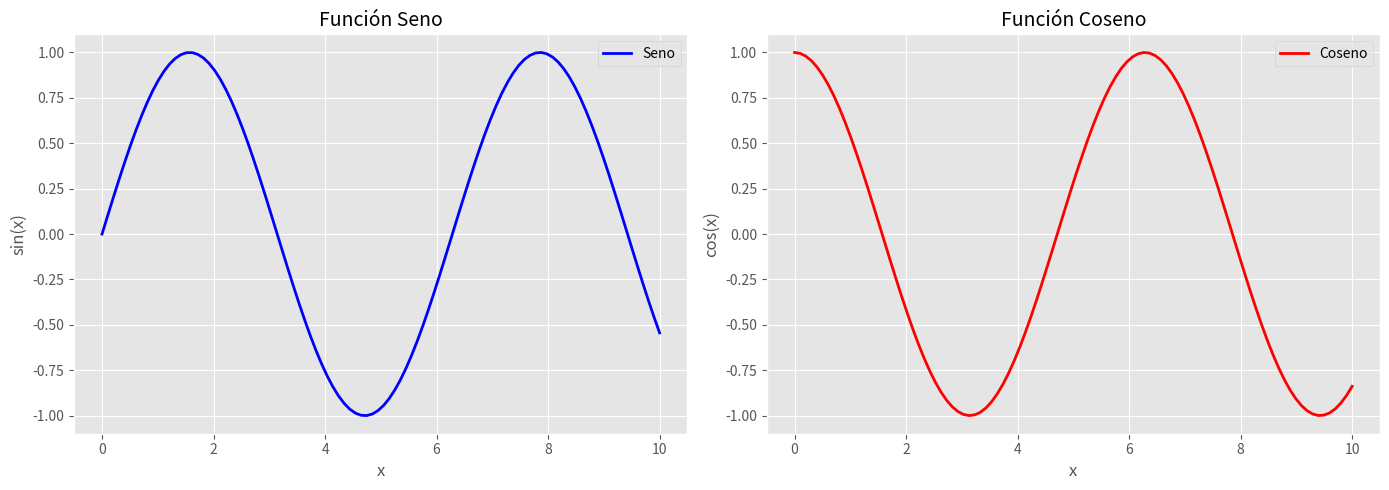

Reproduce this figure in Python.
# ¡Tu primer programa en Python!
print("¡Hola, mundo!")
print("Bienvenido al curso de Python 🐍")

# Verificar la versión de Python
import sys
print(f"Versión de Python: {sys.version}")
print(f"Plataforma: {sys.platform}")

# NÚMEROS ENTEROS (int)
edad = 25
año_actual = 2025
temperatura = -5

print(f"Edad: {edad}, tipo: {type(edad)}")
print(f"Año: {año_actual}, tipo: {type(año_actual)}")
print(f"Temperatura: {temperatura}, tipo: {type(temperatura)}")

# NÚMEROS DECIMALES (float)
precio = 29.99
pi = 3.14159
descuento = 0.15

print(f"Precio: ${precio}, tipo: {type(precio)}")
print(f"Pi: {pi}, tipo: {type(pi)}")
print(f"Descuento: {descuento*100}%, tipo: {type(descuento)}")

# TEXTO (string)
nombre = "Alex"
apellido = 'Ballera'
mensaje = """Este es un texto
que puede tener
múltiples líneas"""

print(f"Nombre: {nombre}, tipo: {type(nombre)}")
print(f"Apellido: {apellido}, tipo: {type(apellido)}")
print(f"Mensaje: {mensaje}, tipo: {type(mensaje)}")

# BOOLEANOS (bool)
es_estudiante = True
tiene_trabajo = False
esta_conectado = True

print(f"¿Es estudiante? {es_estudiante}, tipo: {type(es_estudiante)}")
print(f"¿Tiene trabajo? {tiene_trabajo}, tipo: {type(tiene_trabajo)}")
print(f"¿Está conectado? {esta_conectado}, tipo: {type(esta_conectado)}")

# TODO: Completa este ejercicio
# Crea variables para:
mi_nombre = ""  # Tu nombre
mi_edad = 0     # Tu edad
mi_altura = 0.0 # Tu altura en metros
soy_programador = False  # ¿Eres programador?

# Muestra la información
print(f"Nombre: {mi_nombre}")
print(f"Edad: {mi_edad} años")
print(f"Altura: {mi_altura} metros")
print(f"¿Soy programador? {soy_programador}")

# Operadores aritméticos básicos
a = 10
b = 3

print(f"a = {a}, b = {b}")
print(f"Suma: {a} + {b} = {a + b}")
print(f"Resta: {a} - {b} = {a - b}")
print(f"Multiplicación: {a} * {b} = {a * b}")
print(f"División: {a} / {b} = {a / b}")
print(f"División entera: {a} // {b} = {a // b}")
print(f"Módulo (resto): {a} % {b} = {a % b}")
print(f"Potencia: {a} ** {b} = {a ** b}")

# Operadores de comparación
x = 5
y = 8

print(f"x = {x}, y = {y}")
print(f"x == y: {x == y}")
print(f"x != y: {x != y}")
print(f"x < y: {x < y}")
print(f"x > y: {x > y}")
print(f"x <= y: {x <= y}")
print(f"x >= y: {x >= y}")

# Operadores lógicos
p = True
q = False

print(f"p = {p}, q = {q}")
print(f"p and q: {p and q}")
print(f"p or q: {p or q}")
print(f"not p: {not p}")
print(f"not q: {not q}")

# Ejercicio: Calculadora de propinas
cuenta_total = 150.75
porcentaje_propina = 15
numero_personas = 4

# TODO: Calcula la propina
propina = (cuenta_total * porcentaje_propina) / 100
total_con_propina = cuenta_total + propina
por_persona = total_con_propina / numero_personas

print(f"💰 Calculadora de Propinas")
print(f"Cuenta total: ${cuenta_total}")
print(f"Propina ({porcentaje_propina}%): ${propina:.2f}")
print(f"Total con propina: ${total_con_propina:.2f}")
print(f"Por persona: ${por_persona:.2f}")

# Diferentes formas de usar print()
nombre = "Alex"
edad = 25
altura = 1.75

# Método básico
print("Hola, mi nombre es", nombre)

# f-strings (recomendado)
print(f"Hola, mi nombre es {nombre} y tengo {edad} años")

# Formato con .format()
print("Mi altura es {:.2f} metros".format(altura))

# Con separadores personalizados
print(nombre, edad, altura, sep=" | ")

# Sin salto de línea
print("Contando: ", end="")
for i in range(1, 6):
    print(i, end=" ")
print()  # Salto de línea final

# Nota: En Jupyter, input() puede no funcionar como esperamos
# Simularemos la entrada de datos

# Simulación de entrada de datos
print("🎮 Simulación de entrada de datos")

# En un programa real, usarías:
# nombre_usuario = input("¿Cómo te llamas? ")
# edad_usuario = int(input("¿Cuántos años tienes? "))

# Para este ejemplo:
nombre_usuario = "María"
edad_usuario = 28
print(f"Entrada simulada: nombre='{nombre_usuario}', edad={edad_usuario}")

# Conversión de tipos
edad_str = "30"
edad_int = int(edad_str)
precio_str = "19.99"
precio_float = float(precio_str)

print(f"Conversión: '{edad_str}' -> {edad_int} (tipo: {type(edad_int)})")
print(f"Conversión: '{precio_str}' -> {precio_float} (tipo: {type(precio_float)})")

# Ejercicio: Conversor de temperatura
print("🌡️ Conversor de Temperatura")
print("Celsius a Fahrenheit")

# Simulamos entrada de usuario
celsius = 25  # En un programa real: float(input("Temperatura en Celsius: "))
print(f"Temperatura ingresada: {celsius}°C")

# Conversión
fahrenheit = (celsius * 9/5) + 32

print(f"Resultado: {celsius}°C = {fahrenheit}°F")

# Bonus: Conversión a Kelvin
kelvin = celsius + 273.15
print(f"Bonus: {celsius}°C = {kelvin}K")

# Estructura if básica
edad = 18

if edad >= 18:
    print("Eres mayor de edad")
    print("Puedes votar")
else:
    print("Eres menor de edad")
    print("No puedes votar aún")

print("Este mensaje siempre se muestra")

# Ejemplos de visualización interactiva (nuevo)
import matplotlib.pyplot as plt
import numpy as np

# Configuración para visualizaciones más atractivas
plt.style.use('ggplot')

# Datos de ejemplo
x = np.linspace(0, 10, 100)
y1 = np.sin(x)
y2 = np.cos(x)

# Crear una figura con subplots
fig, axes = plt.subplots(1, 2, figsize=(14, 5))

# Primer gráfico: Función seno
axes[0].plot(x, y1, 'b-', linewidth=2, label='Seno')
axes[0].set_title('Función Seno', fontsize=14)
axes[0].set_xlabel('x', fontsize=12)
axes[0].set_ylabel('sin(x)', fontsize=12)
axes[0].grid(True)
axes[0].legend()

# Segundo gráfico: Función coseno
axes[1].plot(x, y2, 'r-', linewidth=2, label='Coseno')
axes[1].set_title('Función Coseno', fontsize=14)
axes[1].set_xlabel('x', fontsize=12)
axes[1].set_ylabel('cos(x)', fontsize=12)
axes[1].grid(True)
axes[1].legend()

# Ajustar el diseño
plt.tight_layout()

# Mostrar el gráfico
plt.show()

print("¡Visualización interactiva! Prueba otras funciones matemáticas cambiando las funciones en los gráficos.")

# Estructura if-elif-else
calificacion = 85

if calificacion >= 90:
    letra = "A"
    comentario = "Excelente"
elif calificacion >= 80:
    letra = "B"
    comentario = "Muy bien"
elif calificacion >= 70:
    letra = "C"
    comentario = "Bien"
elif calificacion >= 60:
    letra = "D"
    comentario = "Necesita mejorar"
else:
    letra = "F"
    comentario = "Reprobado"

print(f"Calificación: {calificacion}")
print(f"Letra: {letra}")
print(f"Comentario: {comentario}")

# Bucle while básico
print("Contando del 1 al 5:")
contador = 1

while contador <= 5:
    print(f"Número: {contador}")
    contador += 1  # contador = contador + 1

print("¡Terminé de contar!")

# Ejemplo: Adivinanza de números
numero_secreto = 7
intentos = 0
max_intentos = 3

print("🎯 Juego de adivinanza (simulado)")
print(f"Tengo un número del 1 al 10. Tienes {max_intentos} intentos.")

# Simulamos intentos del usuario
intentos_usuario = [5, 8, 7]  # En un programa real, usarías input()

for intento in intentos_usuario:
    intentos += 1
    print(f"\nIntento {intentos}: {intento}")
    
    if intento == numero_secreto:
        print(f"🎉 ¡Correcto! El número era {numero_secreto}")
        print(f"Lo adivinaste en {intentos} intentos")
        break
    elif intento < numero_secreto:
        print("📈 Muy bajo")
    else:
        print("📉 Muy alto")
    
    if intentos >= max_intentos:
        print(f"\n😞 Se acabaron los intentos. El número era {numero_secreto}")
        break

# Bucle for con range()
print("Números del 0 al 4:")
for i in range(5):
    print(f"i = {i}")

print("\nNúmeros del 1 al 5:")
for i in range(1, 6):
    print(f"i = {i}")

print("\nNúmeros pares del 2 al 10:")
for i in range(2, 11, 2):
    print(f"i = {i}")

# Bucle for con strings
palabra = "Python"

print(f"Letras en '{palabra}':")
for letra in palabra:
    print(f"Letra: {letra}")

# Con índices
print(f"\nLetras con posición:")
for i, letra in enumerate(palabra):
    print(f"Posición {i}: {letra}")

# Ejercicio: Crear tabla de multiplicar
numero = 7

print(f"📊 Tabla de multiplicar del {numero}")
print("=" * 30)

for i in range(1, 11):
    resultado = numero * i
    print(f"{numero} x {i:2d} = {resultado:2d}")

print("=" * 30)

# Función básica sin parámetros
def saludar():
    print("¡Hola desde la función!")
    print("Bienvenido al curso de Python")

# Llamar a la función
saludar()
print("\nFunción ejecutada")

# Función con parámetros
def saludar_persona(nombre, edad):
    print(f"¡Hola {nombre}!")
    print(f"Veo que tienes {edad} años")
    if edad >= 18:
        print("Eres mayor de edad")
    else:
        print("Eres menor de edad")

# Llamar con diferentes argumentos
saludar_persona("Ana", 25)
print()
saludar_persona("Carlos", 16)

# Función que retorna valores
def calcular_area_rectangulo(largo, ancho):
    """Calcula el área de un rectángulo"""
    area = largo * ancho
    return area

def calcular_perimetro_rectangulo(largo, ancho):
    """Calcula el perímetro de un rectángulo"""
    perimetro = 2 * (largo + ancho)
    return perimetro

# Usar las funciones
mi_largo = 10
mi_ancho = 5

area = calcular_area_rectangulo(mi_largo, mi_ancho)
perimetro = calcular_perimetro_rectangulo(mi_largo, mi_ancho)

print(f"Rectángulo de {mi_largo} x {mi_ancho}")
print(f"Área: {area} unidades cuadradas")
print(f"Perímetro: {perimetro} unidades")

# Función con parámetros por defecto
def calcular_propina(cuenta, porcentaje=15):
    """Calcula la propina con un porcentaje por defecto del 15%"""
    propina = (cuenta * porcentaje) / 100
    total = cuenta + propina
    return propina, total

# Usar con porcentaje por defecto
cuenta1 = 100
propina1, total1 = calcular_propina(cuenta1)
print(f"Cuenta: ${cuenta1}, Propina: ${propina1:.2f}, Total: ${total1:.2f}")

# Usar con porcentaje personalizado
cuenta2 = 100
propina2, total2 = calcular_propina(cuenta2, 20)
print(f"Cuenta: ${cuenta2}, Propina: ${propina2:.2f}, Total: ${total2:.2f}")

# Ejercicio: Crear una calculadora con funciones

def sumar(a, b):
    """Suma dos números"""
    return a + b

def restar(a, b):
    """Resta dos números"""
    return a - b

def multiplicar(a, b):
    """Multiplica dos números"""
    return a * b

def dividir(a, b):
    """Divide dos números"""
    if b != 0:
        return a / b
    else:
        return "Error: No se puede dividir por cero"

def mostrar_resultado(operacion, a, b, resultado):
    """Muestra el resultado de una operación"""
    print(f"{a} {operacion} {b} = {resultado}")

# Probar la calculadora
print("🧮 Calculadora con Funciones")
print("=" * 30)

num1 = 15
num2 = 4

# Realizar operaciones
resultado_suma = sumar(num1, num2)
resultado_resta = restar(num1, num2)
resultado_mult = multiplicar(num1, num2)
resultado_div = dividir(num1, num2)

# Mostrar resultados
mostrar_resultado("+", num1, num2, resultado_suma)
mostrar_resultado("-", num1, num2, resultado_resta)
mostrar_resultado("*", num1, num2, resultado_mult)
mostrar_resultado("/", num1, num2, f"{resultado_div:.2f}")

# Probar división por cero
resultado_error = dividir(num1, 0)
print(f"\nPrueba de error: {num1} / 0 = {resultado_error}")

# Proyecto Final: Sistema de Gestión de Estudiantes

def agregar_estudiante(nombre, edad, calificaciones):
    """Crea un diccionario con la información del estudiante"""
    estudiante = {
        'nombre': nombre,
        'edad': edad,
        'calificaciones': calificaciones
    }
    return estudiante

def calcular_promedio(calificaciones):
    """Calcula el promedio de una lista de calificaciones"""
    if len(calificaciones) == 0:
        return 0
    return sum(calificaciones) / len(calificaciones)

def obtener_letra_calificacion(promedio):
    """Convierte un promedio numérico a letra"""
    if promedio >= 90:
        return 'A'
    elif promedio >= 80:
        return 'B'
    elif promedio >= 70:
        return 'C'
    elif promedio >= 60:
        return 'D'
    else:
        return 'F'

def mostrar_reporte_estudiante(estudiante):
    """Muestra un reporte completo del estudiante"""
    nombre = estudiante['nombre']
    edad = estudiante['edad']
    calificaciones = estudiante['calificaciones']
    promedio = calcular_promedio(calificaciones)
    letra = obtener_letra_calificacion(promedio)
    
    print(f"\n📊 Reporte de {nombre}")
    print("=" * 40)
    print(f"Edad: {edad} años")
    print(f"Calificaciones: {calificaciones}")
    print(f"Promedio: {promedio:.2f}")
    print(f"Letra: {letra}")
    
    # Determinar estatus
    if promedio >= 70:
        estatus = "APROBADO ✅"
    else:
        estatus = "REPROBADO ❌"
    
    print(f"Estatus: {estatus}")
    print("=" * 40)

# Crear base de datos de estudiantes
print("🎓 Sistema de Gestión de Estudiantes")
print("=" * 50)

# Agregar estudiantes
estudiantes = []

# Estudiante 1
est1 = agregar_estudiante("Ana García", 20, [85, 92, 78, 88, 90])
estudiantes.append(est1)

# Estudiante 2
est2 = agregar_estudiante("Carlos López", 19, [76, 82, 79, 85, 80])
estudiantes.append(est2)

# Estudiante 3
est3 = agregar_estudiante("María Rodríguez", 21, [95, 98, 92, 96, 94])
estudiantes.append(est3)

# Estudiante 4
est4 = agregar_estudiante("Juan Pérez", 18, [65, 58, 72, 61, 69])
estudiantes.append(est4)

# Mostrar reportes individuales
for estudiante in estudiantes:
    mostrar_reporte_estudiante(estudiante)

# Validador automático para ejercicios (nuevo)
import inspect

def validar_ejercicio(funcion, casos_prueba):
    """
    Valida una función contra casos de prueba específicos
    """
    print(f"🔍 Validando: {funcion.__name__}")
    print(f"📝 Descripción: {funcion.__doc__ if funcion.__doc__ else 'Sin documentación'}")
    print(f"🔧 Código implementado:")
    print("```python")
    print(inspect.getsource(funcion))
    print("```")
    
    resultados = []
    for i, (entrada, esperado) in enumerate(casos_prueba, 1):
        try:
            if isinstance(entrada, tuple):
                resultado = funcion(*entrada)
            else:
                resultado = funcion(entrada)
                
            correcto = resultado == esperado
            resultados.append(correcto)
            
            if correcto:
                print(f"✅ Caso {i}: CORRECTO")
            else:
                print(f"❌ Caso {i}: FALLIDO")
                print(f"   Entrada: {entrada}")
                print(f"   Resultado: {resultado}")
                print(f"   Esperado: {esperado}")
        except Exception as e:
            resultados.append(False)
            print(f"⚠️ Caso {i}: ERROR - {str(e)}")
    
    puntuacion = sum(resultados) / len(resultados) * 100 if resultados else 0
    print(f"\n📊 Puntuación: {puntuacion:.1f}% ({sum(resultados)}/{len(resultados)} casos correctos)")
    
    if puntuacion == 100:
        print("🎉 ¡Perfecto! Has completado el ejercicio correctamente.")
    elif puntuacion >= 75:
        print("👍 ¡Buen trabajo! Casi lo tienes, revisa los casos fallidos.")
    elif puntuacion >= 50:
        print("🔨 Vas por buen camino, pero aún hay bastante por mejorar.")
    else:
        print("📚 Necesitas repasar este concepto. ¡No te desanimes!")
        
    return puntuacion

# Ejemplos de uso:
# validar_ejercicio(es_primo, [(7, True), (10, False), (13, True), (1, False)])
# validar_ejercicio(fibonacci, [(5, [0, 1, 1, 2, 3]), (1, [0]), (8, [0, 1, 1, 2, 3, 5, 8, 13])])

# Estadísticas generales de la clase
def generar_estadisticas_clase(estudiantes):
    """Genera estadísticas generales de todos los estudiantes"""
    if len(estudiantes) == 0:
        print("No hay estudiantes registrados")
        return
    
    promedios = []
    aprobados = 0
    reprobados = 0
    
    for estudiante in estudiantes:
        promedio = calcular_promedio(estudiante['calificaciones'])
        promedios.append(promedio)
        
        if promedio >= 70:
            aprobados += 1
        else:
            reprobados += 1
    
    promedio_clase = sum(promedios) / len(promedios)
    promedio_mas_alto = max(promedios)
    promedio_mas_bajo = min(promedios)
    
    print("\n📈 Estadísticas de la Clase")
    print("=" * 50)
    print(f"Total de estudiantes: {len(estudiantes)}")
    print(f"Promedio de la clase: {promedio_clase:.2f}")
    print(f"Promedio más alto: {promedio_mas_alto:.2f}")
    print(f"Promedio más bajo: {promedio_mas_bajo:.2f}")
    print(f"Estudiantes aprobados: {aprobados} ({aprobados/len(estudiantes)*100:.1f}%)")
    print(f"Estudiantes reprobados: {reprobados} ({reprobados/len(estudiantes)*100:.1f}%)")
    print("=" * 50)

# Generar estadísticas
generar_estadisticas_clase(estudiantes)

# Ejercicio 1: Verificador de números primos
def es_primo(numero):
    """TODO: Implementa una función que determine si un número es primo"""
    # Un número primo solo es divisible por 1 y por sí mismo
    if numero < 2:
        return False
    
    for i in range(2, int(numero ** 0.5) + 1):
        if numero % i == 0:
            return False
    
    return True

# Probar la función
numeros_prueba = [2, 3, 4, 5, 6, 7, 8, 9, 10, 11, 17, 25]

print("🔢 Verificador de Números Primos")
for num in numeros_prueba:
    resultado = es_primo(num)
    print(f"{num} es primo: {resultado}")

# Ejercicio 2: Contador de palabras
def contar_palabras(texto):
    """TODO: Cuenta las palabras en un texto"""
    # Pista: usa split() para separar las palabras
    palabras = texto.split()
    return len(palabras)

def contar_caracteres(texto, incluir_espacios=True):
    """TODO: Cuenta los caracteres en un texto"""
    if incluir_espacios:
        return len(texto)
    else:
        return len(texto.replace(" ", ""))

# Probar las funciones
texto_prueba = "Python es un lenguaje de programación fantástico"

print("📝 Análisis de Texto")
print(f"Texto: '{texto_prueba}'")
print(f"Palabras: {contar_palabras(texto_prueba)}")
print(f"Caracteres (con espacios): {contar_caracteres(texto_prueba, True)}")
print(f"Caracteres (sin espacios): {contar_caracteres(texto_prueba, False)}")

# Ejercicio 3: Generador de secuencia Fibonacci
def fibonacci(n):
    """TODO: Genera los primeros n números de la secuencia Fibonacci"""
    # La secuencia Fibonacci: 0, 1, 1, 2, 3, 5, 8, 13, 21, ...
    # Cada número es la suma de los dos anteriores
    
    if n <= 0:
        return []
    elif n == 1:
        return [0]
    elif n == 2:
        return [0, 1]
    
    secuencia = [0, 1]
    
    for i in range(2, n):
        siguiente = secuencia[i-1] + secuencia[i-2]
        secuencia.append(siguiente)
    
    return secuencia

# Probar la función
print("🌀 Secuencia Fibonacci")
for i in range(1, 11):
    fib = fibonacci(i)
    print(f"Fibonacci({i}): {fib}")